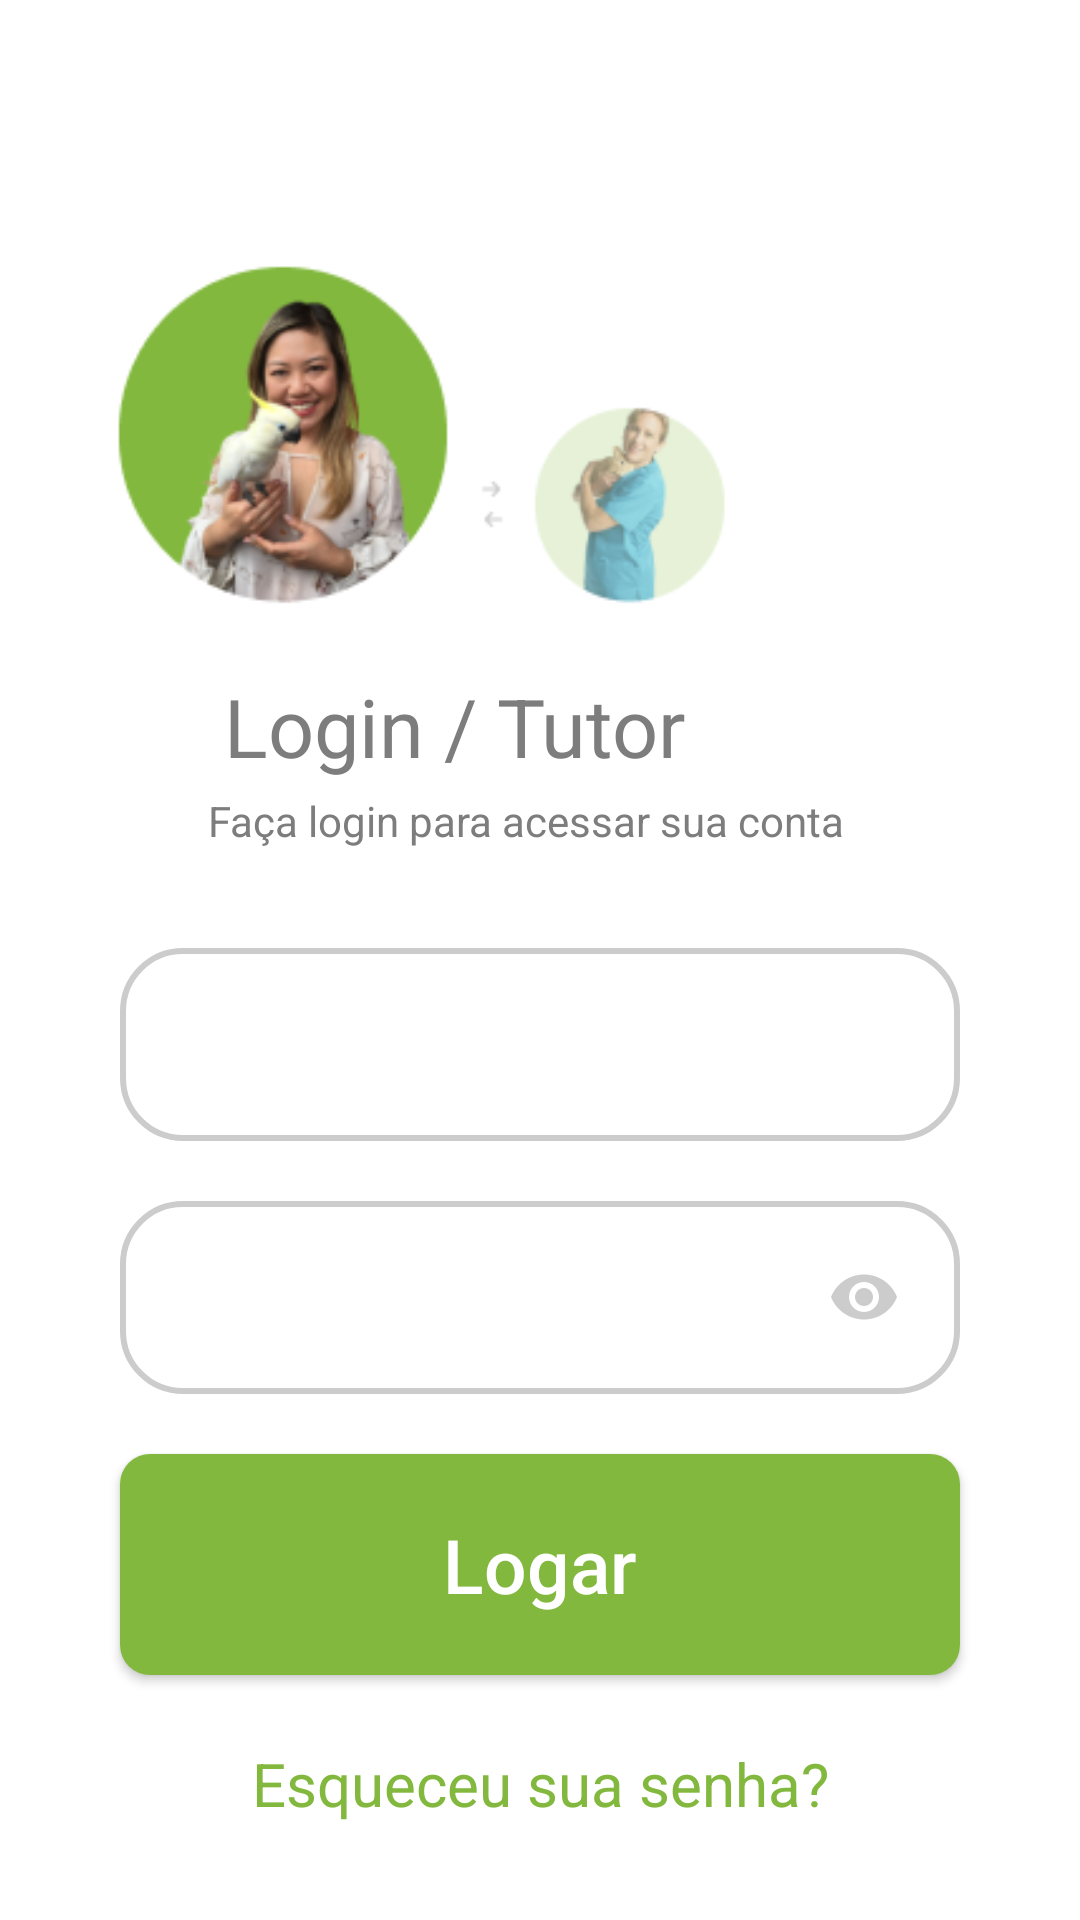

Here is an Android app screen rendered from its layout file. Give the layout XML and the strings, colors and styles it references.
<!-- AndroidManifest.xml: application theme Theme.Design.NoActionBar -->
<!-- res/layout/activity_vetse_login.xml -->
<?xml version="1.0" encoding="utf-8"?>
<androidx.core.widget.NestedScrollView
    xmlns:android="http://schemas.android.com/apk/res/android"
    xmlns:app="http://schemas.android.com/apk/res-auto"
    xmlns:tools="http://schemas.android.com/tools"
    android:layout_width="match_parent"
    android:layout_height="match_parent"
    android:fillViewport="true"
    >
    <androidx.constraintlayout.widget.ConstraintLayout
    android:layout_width="match_parent"
    android:layout_height="match_parent"
    android:background="@color/white"
    tools:context=".VetSELogin">


        <ImageView
            android:id="@+id/logo"
            android:layout_width="240dp"
            android:layout_height="132dp"
            android:layout_marginTop="84dp"
            android:layout_marginEnd="96dp"
            android:src="@drawable/imgcadastro"
            app:layout_constraintEnd_toEndOf="parent"
            app:layout_constraintHorizontal_bias="0.88"
            app:layout_constraintStart_toStartOf="parent"
            app:layout_constraintTop_toTopOf="parent"
            tools:ignore="ContentDescription" />

        <TextView
        android:layout_width="wrap_content"
        android:layout_height="wrap_content"
        android:layout_marginTop="8dp"
        android:text="@string/login"
        android:textColor="@color/dark_grey"
        android:textSize="27sp"
        app:layout_constraintEnd_toEndOf="parent"
        app:layout_constraintHorizontal_bias="0.363"
        app:layout_constraintStart_toStartOf="parent"
        app:layout_constraintTop_toBottomOf="@id/logo"/>


    <TextView
        android:layout_width="wrap_content"
        android:layout_height="wrap_content"
        android:layout_marginTop="48dp"
        android:text="@string/login_aviso"
        android:textColor="@color/light_grey"
        android:textSize="14sp"
        app:layout_constraintEnd_toEndOf="parent"
        app:layout_constraintHorizontal_bias="0.469"
        app:layout_constraintStart_toStartOf="parent"
        app:layout_constraintTop_toBottomOf="@id/logo" />

    <EditText

        android:id="@+id/edit_email"
        style="@style/edit_text"
        android:hint="a@b.com"
        android:drawableLeft="@drawable/ic_email"
        android:inputType="textEmailAddress"
        android:layout_marginTop="100dp"
        app:layout_constraintStart_toStartOf="@id/logo"
        app:layout_constraintTop_toBottomOf="@id/logo"
        tools:ignore="Autofill,HardcodedText,RtlHardcoded" />


    <EditText

        android:id="@+id/edit_senha"
        style="@style/edit_text"
        android:layout_marginTop="20dp"
        android:drawableLeft="@drawable/ic_lock_24"
        android:drawableRight="@drawable/ic_eye_24"
        android:hint="Digite sua senha"
        android:inputType="numberPassword"
        app:layout_constraintStart_toStartOf="@id/logo"
        app:layout_constraintTop_toBottomOf="@id/edit_email"
        tools:ignore="Autofill,HardcodedText,RtlHardcoded" />

        <androidx.appcompat.widget.AppCompatButton
            android:id="@+id/logar"
            style="@style/Button"
            android:layout_marginTop="20dp"
            android:background="@drawable/button"
            android:drawableRight="@drawable/ic_arrow_24"
            android:text="Logar"
            android:textAllCaps="false"
            android:textColor="@color/white"
            android:textSize="25sp"
            app:layout_constraintEnd_toEndOf="parent"
            app:layout_constraintStart_toStartOf="parent"
            app:layout_constraintTop_toBottomOf="@id/edit_senha"
            tools:ignore="HardcodedText,RtlHardcoded" />

        <TextView
        android:id="@+id/esq_senha"
        android:layout_width="wrap_content"
        android:layout_height="wrap_content"
        android:text="@string/senha"
        android:textColor="@color/Green_main"
        android:textSize="20sp"
        android:layout_marginTop="20dp"
        android:layout_marginBottom="-50dp"
        app:layout_constraintBottom_toBottomOf="@id/logar"
        app:layout_constraintStart_toStartOf="parent"
        app:layout_constraintEnd_toEndOf="parent"
        />


        <TextView
            android:id="@+id/possui_cadastro"
            android:layout_width="wrap_content"
            android:layout_height="wrap_content"
            android:layout_marginBottom="-60dp"
            android:text="@string/conta"
            android:textColor="@color/black"
            android:textSize="15sp"
            app:layout_constraintBottom_toBottomOf="@id/esq_senha"
            app:layout_constraintEnd_toEndOf="parent"
            app:layout_constraintHorizontal_bias="0.268"
            app:layout_constraintStart_toStartOf="parent" />

        <TextView
            android:id="@+id/cadastre"
            android:layout_width="wrap_content"
            android:layout_height="wrap_content"
            android:layout_marginBottom="-60dp"
            android:text="@string/cadastro"
            android:textColor="@color/Green_main"
            android:textSize="15sp"
            android:textStyle="bold"
            app:layout_constraintBottom_toBottomOf="@id/esq_senha"
            app:layout_constraintEnd_toEndOf="parent"
            app:layout_constraintHorizontal_bias="0.732"
            app:layout_constraintStart_toStartOf="parent"
            tools:ignore="DuplicateIds" />

        <TextView
            android:id="@+id/veterinariocadastrar"
            android:layout_width="wrap_content"
            android:layout_height="wrap_content"
            android:layout_marginBottom="-60dp"
            android:text="@string/veterinario"
            android:textColor="@color/black"
            android:textSize="15sp"
            app:layout_constraintBottom_toBottomOf="@id/possui_cadastro"
            app:layout_constraintEnd_toEndOf="parent"
            app:layout_constraintHorizontal_bias="0.479"
            app:layout_constraintStart_toStartOf="parent" />

        <TextView
            android:id="@+id/formulariologin"
            android:layout_width="196dp"
            android:layout_height="30dp"
            android:layout_marginBottom="-60dp"
            android:text="Preencha o formulário aqui!"
            android:textColor="@color/Green_main"
            android:textSize="15sp"
            android:textStyle="bold"
            app:layout_constraintBottom_toTopOf="@id/veterinariocadastrar"
            app:layout_constraintEnd_toEndOf="parent"
            app:layout_constraintHorizontal_bias="0.497"
            app:layout_constraintStart_toStartOf="parent" />


    </androidx.constraintlayout.widget.ConstraintLayout>
</androidx.core.widget.NestedScrollView>
<!-- resources referenced by this layout -->
<resources>
  <color name="Green_main">#82B83E</color>
  <color name="black">#FF000000</color>
  <color name="dark_grey">#7D7D7D</color>
  <color name="light_grey">#7D7D7D</color>
  <color name="white">#FFFFFFFF</color>
  <!-- drawable button (drawable) -->
  <?xml version="1.0" encoding="utf-8"?>
  
  <shape xmlns:android="http://schemas.android.com/apk/res/android">
  
      <corners android:radius="10dp"/>
  
      <gradient
          android:startColor="@color/Green_main"
          android:centerColor="@color/Green_main"
          android:endColor="@color/Green_main"
          android:angle="90"
          />
  
  
  </shape>
  <!-- drawable ic_eye_24 (drawable) -->
  <vector android:height="24dp" android:tint="#cccccc"
      android:viewportHeight="24" android:viewportWidth="24"
      android:width="24dp" xmlns:android="http://schemas.android.com/apk/res/android">
      <path android:fillColor="@android:color/white" android:pathData="M12,4.5C7,4.5 2.73,7.61 1,12c1.73,4.39 6,7.5 11,7.5s9.27,-3.11 11,-7.5c-1.73,-4.39 -6,-7.5 -11,-7.5zM12,17c-2.76,0 -5,-2.24 -5,-5s2.24,-5 5,-5 5,2.24 5,5 -2.24,5 -5,5zM12,9c-1.66,0 -3,1.34 -3,3s1.34,3 3,3 3,-1.34 3,-3 -1.34,-3 -3,-3z"/>
  </vector>
  <!-- drawable imgcadastro: png bitmap (drawable, 30068 bytes) -->
  <string name="cadastro">Cadastre-se</string>
  <string name="conta">Não possui uma conta?</string>
  <string name="login">Login / Tutor</string>
  <string name="login_aviso">Faça login para acessar sua conta</string>
  <string name="senha">Esqueceu sua senha?</string>
  <string name="veterinario">É veterinário e quer se cadastrar?</string>
  <style name="Button">
          <item name="android:layout_width"> match_parent</item>
          <item name="android:layout_height">wrap_content</item>
          <item name="android:padding">20dp</item>
          <item name="android:layout_marginRight">40dp</item>
          <item name="android:layout_marginLeft">40dp</item>
          <item name="android:layout_marginTop">15dp</item>
          <item name="background">@drawable/button</item>
      </style>
  <style name="edit_text">
          <item name="android:layout_width">match_parent</item>
          <item name="android:layout_height">wrap_content</item>
          <item name="android:background">@drawable/edit_text</item>
          <item name="android:padding">20dp</item>
          <item name="android:maxLength">50</item>
          <item name="android:layout_marginLeft">40dp</item>
          <item name="android:layout_marginRight">40dp</item>
      </style>
  <!-- drawable edit_text (drawable) -->
  <?xml version="1.0" encoding="utf-8"?>
  
  <shape xmlns:android="http://schemas.android.com/apk/res/android">
      <solid android:color="@color/white"/>
      <corners android:radius="20dp"/>
      <stroke android:color="@color/light_greyplus" android:width="2dp"/>
  
  
  </shape>
  <color name="light_greyplus">#cccccc</color>
</resources>
